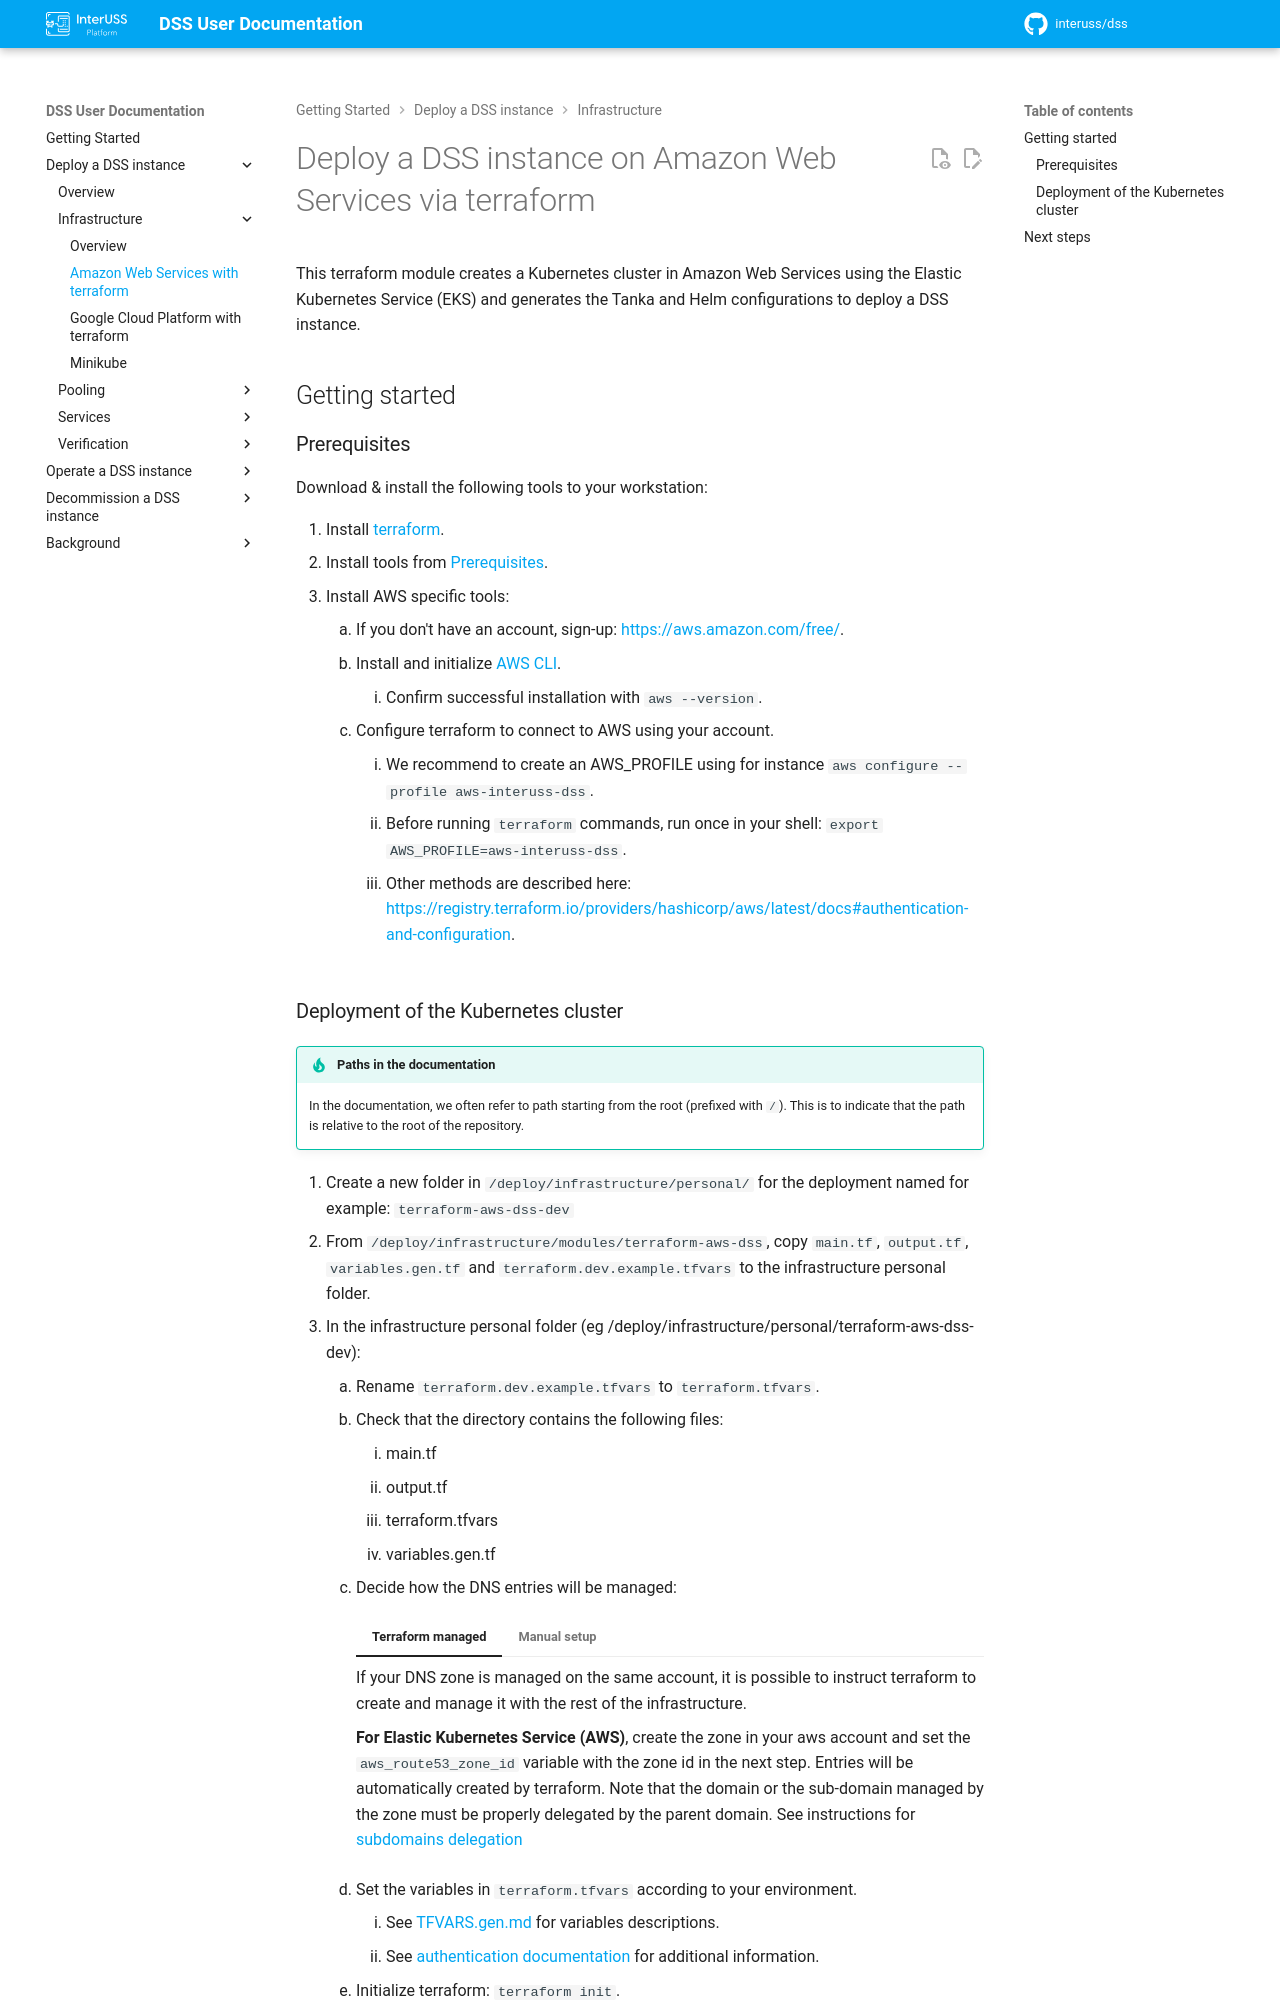

repository: interuss/dss · page: dev/deployment/infrastructure/aws/index.html · generator: jekyll

# Deploy a DSS instance on Amazon Web Services via terraform

This terraform module creates a Kubernetes cluster in Amazon Web Services using the Elastic Kubernetes Service (EKS)
and generates the Tanka and Helm configurations to deploy a DSS instance.

## Getting started

### Prerequisites

Download & install the following tools to your workstation:

1. Install [terraform](https://developer.hashicorp.com/terraform/downloads).
2. Install tools from [Prerequisites](index.md).
3. Install AWS specific tools:
    1. If you don't have an account, sign-up: <https://aws.amazon.com/free/>.
    2. Install and initialize [AWS CLI](https://docs.aws.amazon.com/cli/latest/userguide/getting-started-install.html#getting-started-install-instructions).
        1. Confirm successful installation with `aws --version`.
    3. Configure terraform to connect to AWS using your account.
        1. We recommend to create an AWS_PROFILE using for instance `aws configure --profile aws-interuss-dss`.
        2. Before running `terraform` commands, run once in your shell: `export AWS_PROFILE=aws-interuss-dss`.
        3. Other methods are described here: <https://registry.terraform.io/providers/hashicorp/aws/latest/docs#authentication-and-configuration>.
